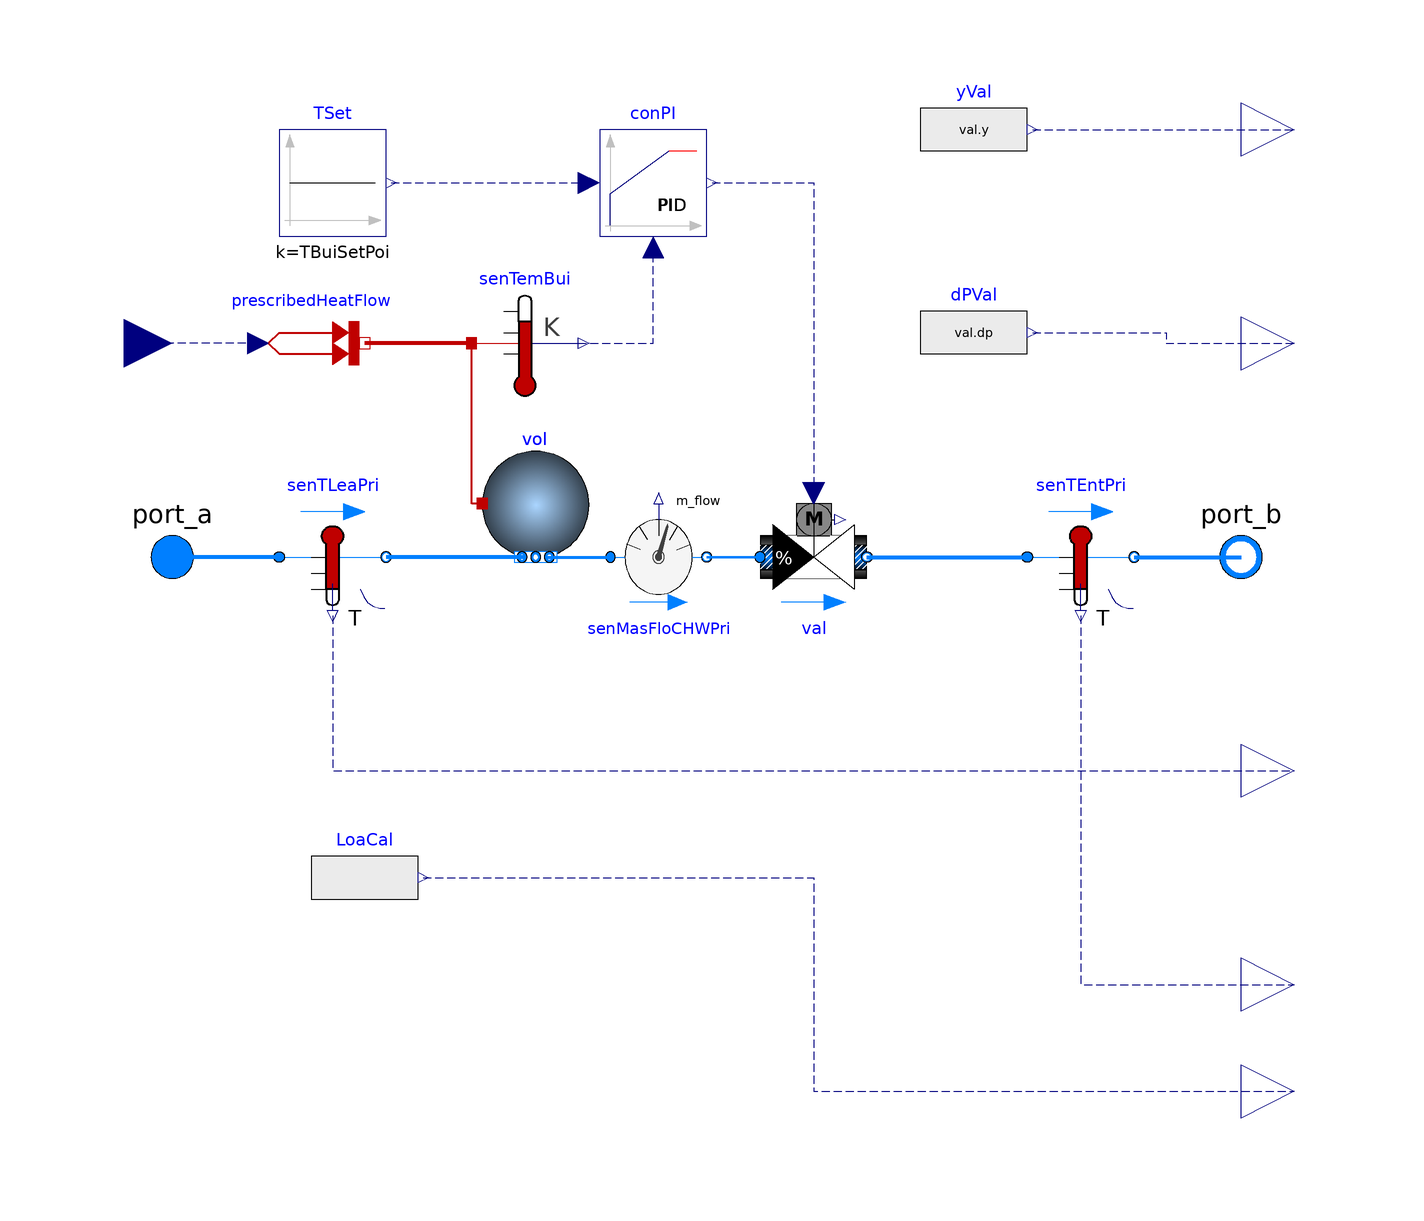

The Modelica model whose source follows is shown above as a component diagram (icons at their Placement, wires along their Line points).

model Building "Simple model to simulate the demind side of the loop"
    replaceable package Medium =
      Buildings.Media.Water "Medium water";
    parameter Modelica.SIunits.MassFlowRate m_flow_nominal
    "Nominal mass flow rate ";
    parameter Modelica.SIunits.Pressure dP_nominal "Nominal pressure drop";
    parameter Modelica.SIunits.Temperature TBuiSetPoi
    "Set point of the building temperature";
    parameter Real GaiPi "Gain of the PI controller";
    parameter Real tIntPi "Integration time of the PI controller";
  Buildings.HeatTransfer.Sources.PrescribedHeatFlow prescribedHeatFlow
    annotation (Placement(transformation(extent={{-84,30},{-64,50}})));
  Modelica.Blocks.Sources.Constant TSet(k=TBuiSetPoi)
    annotation (Placement(transformation(extent={{-80,60},{-60,80}})));
  Modelica.Fluid.Interfaces.FluidPort_a port_a(redeclare package Medium =
        Medium)
    "Fluid connector a (positive design flow direction is from port_a to port_b)"
    annotation (Placement(transformation(extent={{-110,-10},{-90,10}})));
  Modelica.Fluid.Interfaces.FluidPort_b port_b(redeclare package Medium =
        Medium)
    "Fluid connector b (positive design flow direction is from port_a to port_b)"
    annotation (Placement(transformation(extent={{90,-10},{110,10}})));
  Modelica.Blocks.Interfaces.RealInput Loa "Cooling load"
    annotation (Placement(transformation(extent={{-118,31},{-100,49}})));
  Buildings.Fluid.Actuators.Valves.TwoWayEqualPercentage val(
    redeclare package Medium = Medium,
    m_flow_nominal=m_flow_nominal,
    dpValve_nominal=dP_nominal,
    linearized=true,
    homotopyInitialization=false,
    l=0.0001,
    allowFlowReversal=false,
    riseTime=120)
    annotation (Placement(transformation(extent={{10,-10},{30,10}})));
  Buildings.Controls.Continuous.LimPID conPI(
    controllerType=Modelica.Blocks.Types.SimpleController.PI,
    k=GaiPi,
    Ti=tIntPi,
    reverseAction=true)
    annotation (Placement(transformation(extent={{-20,60},{0,80}})));
  Modelica.Blocks.Interfaces.RealOutput dP "Pressure difference"
    annotation (Placement(transformation(extent={{100,30},{120,50}})));
  Modelica.Thermal.HeatTransfer.Sensors.TemperatureSensor senTemBui
    "Room temperature sensor"
    annotation (Placement(transformation(extent={{-44,30},{-24,50}})));
  Buildings.Fluid.MixingVolumes.MixingVolume vol(
    redeclare package Medium = Medium,
    energyDynamics=Modelica.Fluid.Types.Dynamics.DynamicFreeInitial,
    nPorts=2,
    m_flow_nominal=m_flow_nominal,
    V=V,
    T_start=TBuiSetPoi)
          annotation (Placement(transformation(extent={{-42,0},{-22,20}})));
  Buildings.Fluid.Sensors.TemperatureTwoPort senTLeaPri(redeclare package
      Medium = Medium, m_flow_nominal=m_flow_nominal)
    annotation (Placement(transformation(extent={{-80,10},{-60,-10}})));
  Buildings.Fluid.Sensors.TemperatureTwoPort senTEntPri(redeclare package
      Medium = Medium, m_flow_nominal=m_flow_nominal)
    annotation (Placement(transformation(extent={{60,10},{80,-10}})));
  Modelica.Blocks.Interfaces.RealOutput TEntPri
    "Temperature of the passing fluid"
    annotation (Placement(transformation(extent={{100,-90},{120,-70}})));
  Modelica.Blocks.Interfaces.RealOutput TLeaPri
    "Temperature of the passing fluid"
    annotation (Placement(transformation(extent={{100,-50},{120,-30}})));
  Modelica.Blocks.Sources.RealExpression dPVal(y=val.dp)
    annotation (Placement(transformation(extent={{40,32},{60,52}})));
  Modelica.Blocks.Sources.RealExpression yVal(y=val.y)
    annotation (Placement(transformation(extent={{40,70},{60,90}})));
  Modelica.Blocks.Interfaces.RealOutput y "Value of Real output"
    annotation (Placement(transformation(extent={{100,70},{120,90}})));
  parameter Modelica.SIunits.Volume V=4000
    "Volume of water in the secondary loop";
  Buildings.Fluid.Sensors.MassFlowRate senMasFloCHWPri(redeclare package Medium
      = Medium)
    annotation (Placement(transformation(extent={{-18,-10},{0,10}})));
  Modelica.Blocks.Sources.RealExpression LoaCal(y=senMasFloCHWPri.m_flow*(
        senTEntPri.T - senTLeaPri.T)*4200)
    annotation (Placement(transformation(extent={{-74,-70},{-54,-50}})));
  Modelica.Blocks.Interfaces.RealOutput LoaCalSig "Value of Real output"
    annotation (Placement(transformation(extent={{100,-110},{120,-90}})));
equation
  connect(prescribedHeatFlow.Q_flow, Loa) annotation (Line(
      points={{-84,40},{-109,40}},
      color={0,0,127},
      smooth=Smooth.None,
      pattern=LinePattern.Dash));
  connect(TSet.y, conPI.u_s) annotation (Line(
      points={{-59,70},{-22,70}},
      color={0,0,127},
      smooth=Smooth.None,
      pattern=LinePattern.Dash));
  connect(conPI.y, val.y) annotation (Line(
      points={{1,70},{20,70},{20,12}},
      color={0,0,127},
      smooth=Smooth.None,
      pattern=LinePattern.Dash));
  connect(senTemBui.port, prescribedHeatFlow.port) annotation (Line(
      points={{-44,40},{-64,40}},
      color={191,0,0},
      smooth=Smooth.None,
      thickness=1));
  connect(senTemBui.T, conPI.u_m) annotation (Line(
      points={{-24,40},{-10,40},{-10,58}},
      color={0,0,127},
      smooth=Smooth.None,
      pattern=LinePattern.Dash));
  connect(vol.heatPort,senTemBui. port) annotation (Line(
      points={{-42,10},{-44,10},{-44,40}},
      color={191,0,0},
      smooth=Smooth.None,
      thickness=1));
  connect(vol.ports[1], senTLeaPri.port_b) annotation (Line(
      points={{-34,0},{-60,0}},
      color={0,127,255},
      smooth=Smooth.None,
      thickness=1));
  connect(senTLeaPri.port_a, port_a) annotation (Line(
      points={{-80,0},{-100,0}},
      color={0,127,255},
      smooth=Smooth.None,
      thickness=1));
  connect(senTEntPri.port_b, port_b) annotation (Line(
      points={{80,0},{100,0}},
      color={0,127,255},
      smooth=Smooth.None,
      thickness=1));
  connect(senTEntPri.T, TEntPri) annotation (Line(
      points={{70,-11},{70,-80},{110,-80}},
      color={0,0,127},
      smooth=Smooth.None,
      pattern=LinePattern.Dash));
  connect(senTLeaPri.T, TLeaPri) annotation (Line(
      points={{-70,-11},{-70,-40},{110,-40}},
      color={0,0,127},
      smooth=Smooth.None,
      pattern=LinePattern.Dash));
  connect(val.port_b, senTEntPri.port_a) annotation (Line(
      points={{30,0},{60,0}},
      color={0,127,255},
      smooth=Smooth.None,
      thickness=1));
  connect(dPVal.y, dP) annotation (Line(
      points={{61,42},{86,42},{86,40},{110,40}},
      color={0,0,127},
      smooth=Smooth.None,
      pattern=LinePattern.Dash));
  connect(yVal.y, y) annotation (Line(
      points={{61,80},{110,80}},
      color={0,0,127},
      smooth=Smooth.None,
      pattern=LinePattern.Dash));
  connect(vol.ports[2], senMasFloCHWPri.port_a) annotation (Line(
      points={{-30,0},{-18,0}},
      color={0,127,255},
      thickness=1));
  connect(senMasFloCHWPri.port_b, val.port_a) annotation (Line(
      points={{0,0},{10,0}},
      color={0,127,255},
      thickness=1));
  connect(LoaCal.y, LoaCalSig) annotation (Line(
      points={{-53,-60},{-18,-60},{20,-60},{20,-100},{110,-100}},
      color={0,0,127},
      pattern=LinePattern.Dash));
  annotation (Icon(coordinateSystem(preserveAspectRatio=false, extent={{-100,
            -100},{100,100}}),
                         graphics={
        Text(
          extent={{-32,-114},{40,-142}},
          lineColor={0,0,255},
          textString="%name"),
        Polygon(
          points={{0,80},{-80,40},{80,40},{0,80}},
          lineColor={0,0,127},
          smooth=Smooth.None,
          fillColor={95,95,95},
          fillPattern=FillPattern.Solid),
        Rectangle(
          extent={{-60,40},{60,-80}},
          fillColor={95,95,95},
          fillPattern=FillPattern.Solid,
          pattern=LinePattern.None),
        Polygon(
          points={{0,0},{0,0}},
          lineColor={0,0,127},
          pattern=LinePattern.Dash,
          smooth=Smooth.None,
          fillColor={95,95,95},
          fillPattern=FillPattern.Solid),
        Polygon(
          points={{-10,10},{0,0},{-10,-10},{-10,10}},
          smooth=Smooth.None,
          fillColor={255,255,255},
          fillPattern=FillPattern.Solid,
          pattern=LinePattern.None),
        Polygon(
          points={{10,10},{0,0},{10,-10},{10,10}},
          smooth=Smooth.None,
          fillColor={255,255,255},
          fillPattern=FillPattern.Solid,
          pattern=LinePattern.None),
        Line(
          points={{-100,0},{-10,0}},
          color={255,0,0},
          smooth=Smooth.None),
        Line(
          points={{10,0},{90,0}},
          smooth=Smooth.None,
          color={0,0,255}),
        Ellipse(
          extent={{-42,-24},{-20,-50}},
          fillColor={255,255,255},
          fillPattern=FillPattern.Solid,
          pattern=LinePattern.None,
          lineColor={0,0,0}),
        Text(
          extent={{-36,-30},{-26,-46}},
          lineColor={0,0,0},
          fillColor={255,255,255},
          fillPattern=FillPattern.Solid,
          textString="T"),
        Line(
          points={{-20,-36},{0,-36},{0,0}},
          color={0,0,0},
          smooth=Smooth.None,
          pattern=LinePattern.Dash)}),      Diagram(coordinateSystem(
          preserveAspectRatio=false, extent={{-100,-100},{100,100}})),
    Documentation(revisions="<html>
<ul>
<li>
March 19, 2014 by Sen Huang:<br/>
First implementation.
</li>
</ul>
</html>"));
end Building;